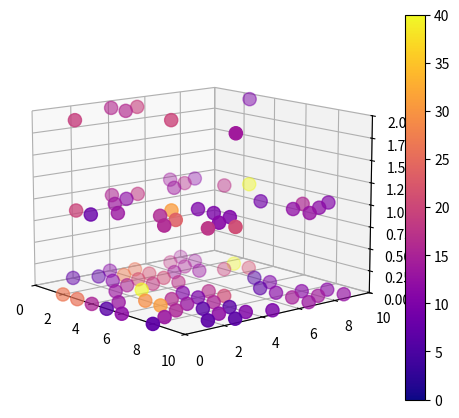

Generate this figure with matplotlib:
# Deposition simulation
# [redacted]
# [redacted]

# EXTERNAL LIBRARIES
import numpy as np
import scipy as sp
import matplotlib.pyplot as plt
import matplotlib.animation as ani
import copy

# GLOBAL VARIABLES
SIZE = np.array([10,10])
LATTICE = np.zeros(SIZE)
#   vectors to neighboring sites
NEIGHBORING_SITES = [np.array([0,0,1]),np.array([0,0,-1]),
                     np.array([1,0,0]),np.array([0,1,0]),
                     np.array([-1,0,0]),np.array([0,-1,0]),
                     np.array([1,-1,0]),np.array([-1,1,0])] # triangle lattice
TEMPERATURES = 1/(np.linspace(0.1,10,10))
HOPPING_PER_TEMPERATURE = 3
NEW_PARTICLE_PER_TEMPERATURE = 10
E_BOND = 1                                  # intralayer bonding energy (same layer)
E_BOUND = 1                                 # interlayer bonding energy (diff. layers)
E_SUBSTRATE = 3                             # substrate bonding energy (lowest layer to substrate)

FRAME_RATE = 5  # actions between each snapshot

# SOURCE CODE
class Particle():
    def __init__(self, pos, E):
        self.pos = pos
        self.E = E
    def __copy__(self):
        return type(self)(self.pos,self.E)
    def __repr__(self):
        return str(self.pos)

class Lattice():
    def __init__(self,size,lattice,neighbors,E_bond,E_bound,E_substrate):
        self.size = size
        self.lattice_template = np.expand_dims(np.zeros_like(copy.deepcopy(lattice),dtype=bool),axis=2)
        self.neighbors = copy.deepcopy(neighbors)
        self.lattice = np.append(copy.deepcopy(self.lattice_template),copy.deepcopy(self.lattice_template),axis=2)
        self.heightmap = np.zeros(self.size,dtype=int)
        self.E_bond = E_bond
        self.E_bound = E_bound
        self.E_substrate = E_substrate
        self.particles = []
        return
    
    def extend_layers(self):
        if np.max(self.heightmap)==self.lattice.shape[2]-1:
            self.lattice = np.append(self.lattice,copy.deepcopy(self.lattice_template),axis=2)
        return
    
    def get_max_height(self,pos_2d):
        top_particle_layer_idx = max([i for i in range(self.lattice.shape[2]) if self.lattice[*pos_2d,i]],default=0) # 0 for 1st layer particle
        return top_particle_layer_idx + 1
    
    def hopping_sites(self,pos):
        pos_to_hopp = pos + np.array([v for v in self.neighbors if not np.array_equal(v,[0,0,0]) and pos[2]+v[2]>=0])
        pos_to_hopp[:,0] %= self.size[0]
        pos_to_hopp[:,1] %= self.size[1]
        return pos_to_hopp
    
    def intralayer_interaction_sites(self,pos):
        pos_of_sites = pos + np.array([v for v in self.neighbors if not np.array_equal(v,[0,0,0]) and v[2]==0])
        pos_of_sites[:,0] %= self.size[0]
        pos_of_sites[:,1] %= self.size[1]
        return pos_of_sites
    
    def interlayer_interaction_sites(self,pos):
        pos_of_sites = pos + np.array([v for v in self.neighbors if not np.array_equal(v,[0,0,0]) and v[2]!=0 and pos[2]+v[2]>=0])
        pos_of_sites[:,0] %= self.size[0]
        pos_of_sites[:,1] %= self.size[1]
        return pos_of_sites
    
    def all_interaction_sites(self,pos):
        return np.append(self.intralayer_interaction_sites(pos),self.interlayer_interaction_sites(pos),axis=0)
    
    def add_particle(self,particle):
        pos = particle.pos # 2D
        particle.pos = [*pos, self.heightmap[*pos]] # 3D
        self.heightmap[*pos]+=1
        self.lattice[*particle.pos] = True
        self.particles.append(particle)
        self.extend_layers()
        return particle.pos
    
    def sub_particle(self,index):
        self.lattice[*self.particles[index].pos] = False
        pos = self.particles[index].pos[:2] # 2D
        self.heightmap[*pos] = self.get_max_height(pos)
        self.particles.pop(index)
        return
    
    def get_particle_index(self,pos):
        for i,p in enumerate(self.particles):
            if np.array_equal(p.pos, list(pos)):
                return i
            
    def generate_new_particle(self):
        # generating a random incoming particle with energy distribution of 
        # Maxwell-Boltzmann and a random position with a uniform angular
        # distribution assuming the slit of the effusion cell is really far away
        E = sp.stats.gamma.rvs(1.5, loc=0, scale=10)  #  gamma.pdf(y, a) / scale    with    y = (x - loc) / scale
        pos = list(np.random.randint(0,self.size))
        return Particle(pos, E)     # position in 2D
    
    def calculate_interaction_energy(self,pos):
        E = sum([self.E_bond for site in self.intralayer_interaction_sites(pos) if self.lattice[*site]]\
                +[self.E_bound for site in self.interlayer_interaction_sites(pos) if self.lattice[*site]])
        if pos[2] == 0: # lowest layer -> correct for substrate contribution
            E += sum([self.E_substrate for site in self.interlayer_interaction_sites(np.array([0,0,1])) if site[2]==0])
        return E
    
    def calculate_rate_factors(self, T):
        occ_x,occ_y,occ_z = np.where(self.lattice==True)
        occ_sites = [[x,y,z] for x,y,z in zip(occ_x,occ_y,occ_z)]
        unocc_nextto_occ = [[site for site in self.all_interaction_sites(occ) if (not self.lattice[*site] and site[2]>=0)] for occ in occ_sites]
        origin_list = []
        destination_list = []
        rate_list = []
        for origin,destinations in zip(occ_sites,unocc_nextto_occ):
            E_old = self.calculate_interaction_energy(origin)
            for destination in destinations:
                origin_list += [origin]
                destination_list += [destination]
                E_hop = self.calculate_interaction_energy(destination)
                # correction of self-interaction
                delta = destination-origin
                if delta[2]==0: # intralayer hopping
                    E_hop -= self.E_bond
                else: # interlayer hopping
                    E_hop -= self.E_bound # (substrate double counting not possible)
                rate_list += [self.particles[self.get_particle_index(origin)].E/T * np.exp((E_hop-E_old)/T)]
        return origin_list,destination_list,rate_list
    
    def movement_energy_transfer(self,pos):
        nearest_particle_pos_list = [pos] + [site for site in self.all_interaction_sites(pos) if self.lattice[*site]]
        E_mean = np.mean([self.particles[self.get_particle_index(site)].E for site in nearest_particle_pos_list])
        E_sum_abs_dev_from_mean = np.sum([np.abs(E_mean-self.particles[self.get_particle_index(site)].E) for site in nearest_particle_pos_list])
        if E_sum_abs_dev_from_mean==0:
            return # no transfer
        for site in nearest_particle_pos_list:
            self.particles[self.get_particle_index(site)].E += E_mean*(E_mean-self.particles[self.get_particle_index(site)].E)/E_sum_abs_dev_from_mean
        return
    
    def hopping_energy_transfer(self,origin,destination):
        # energy change due to bond structure change:
        #  around origin (exclude already moved hopping particle from update)
        for pos in [site for site in self.intralayer_interaction_sites(origin) if self.lattice[*site] and not np.array_equal(site,destination)]:
            self.particles[self.get_particle_index(pos)].E += self.E_bond
        for pos in [site for site in self.interlayer_interaction_sites(origin) if self.lattice[*site] and not np.array_equal(site,destination)]:
            self.particles[self.get_particle_index(pos)].E += self.E_bound
        #  around destination
        for pos in [site for site in self.intralayer_interaction_sites(destination) if self.lattice[*site]]:
            self.particles[self.get_particle_index(pos)].E -= self.E_bond
        for pos in [site for site in self.interlayer_interaction_sites(destination) if self.lattice[*site]]:
            self.particles[self.get_particle_index(pos)].E -= self.E_bound
        #  moving particle
        delta = destination-origin
        E_change = self.calculate_interaction_energy(origin)-self.calculate_interaction_energy(destination)
        # self-interaction correction
        if delta[2]==0: # intralayer hopping
            E_change -= self.E_bond
        else: # interlayer hopping
            E_change -= self.E_bound
        self.particles[self.get_particle_index(destination)].E += E_change
        # energy change due to hopping movement
        self.movement_energy_transfer(destination)
        return
    
    def hopping_action(self,T):
        origin_list,destination_list,rate_list = self.calculate_rate_factors(T)
        if not origin_list:
            return # no action to be done
        idx = np.random.choice(np.arange(len(origin_list)),p=rate_list/np.sum(rate_list))
        origin = origin_list[idx]
        destination = destination_list[idx]
        particle_idx = self.get_particle_index(origin)
        # hopping: update parameters
        self.lattice[*origin] = False
        self.lattice[*destination] = True
        self.particles[particle_idx].pos = destination
        self.heightmap[*origin[:2]] = self.get_max_height(origin[:2])
        self.heightmap[*destination[:2]] = self.get_max_height(destination[:2])
        neighbor_count = len([site for site in self.intralayer_interaction_sites(destination) if self.lattice[*site]]
                             +[site for site in self.interlayer_interaction_sites(destination) if self.lattice[*site]])
        if neighbor_count==0: # desorption
            self.sub_particle(particle_idx)
        else: # simple hopping
            self.hopping_energy_transfer(origin,destination)
        self.extend_layers() # add new layer if needed
        return
    
    def new_particle_action(self):
        pos = self.add_particle(self.generate_new_particle())
        self.movement_energy_transfer(pos)
        return
        
def animation(particles):
    fig = plt.figure(figsize=[6,5])
    ax = fig.add_subplot(projection='3d')
    
    scat = ax.scatter(0, 0, 0, s=90, c=0, cmap='plasma', vmin=0, vmax=40)
    fig.colorbar(scat)
    ax.view_init(elev=12, azim=-40)
    ax.clear()

    def update(frame):
        x = [];    y = [];    z = []
        E = []
        for par in particles[frame]:
            if par.pos[1]%2 == 1:
                x += [par.pos[0]+0.5]
            else:
                x += [par.pos[0]]
            y += [par.pos[1]]; z += [par.pos[2]]
            E += [par.E]
        ax.clear()
        scat = ax.scatter(x, y, z, s=90, c=E, cmap='plasma', vmin=0, vmax=40)
        ax.set_xlim(0, SIZE[0])
        ax.set_ylim(0, SIZE[1])
        ax.set_zlim(0, 2)
        return scat,
    
    anim = ani.FuncAnimation(fig=fig, func=update, frames=len(particles), interval=300)
    anim.save("deposition.gif", writer='pillow')
    return

def main():
    lattice = Lattice(SIZE,LATTICE,NEIGHBORING_SITES,E_BOND,E_BOUND,E_SUBSTRATE)

    particles = []
    for i,T in enumerate(TEMPERATURES):
        print("Current temperature: T = {:.3f}\t ({}/{})".format(T,i+1,len(TEMPERATURES)))
        action_sequence = np.array([0]*HOPPING_PER_TEMPERATURE + [1]*NEW_PARTICLE_PER_TEMPERATURE)
        np.random.shuffle(action_sequence)
        # action: hopping(0) or incident particle(1) happens
        print("  Action sequence: {}".format(action_sequence))
        for j,action in enumerate(action_sequence):
            if action == 0:     # hopping action
                lattice.hopping_action(T)
            else:               # new incident particle
                lattice.new_particle_action()
            if ( i*(HOPPING_PER_TEMPERATURE+NEW_PARTICLE_PER_TEMPERATURE)+j )%FRAME_RATE == 0:
                particles.append(copy.deepcopy(lattice.particles))

    animation(particles)
    return

if __name__=="__main__":
    print("Running simulation...")
    main()